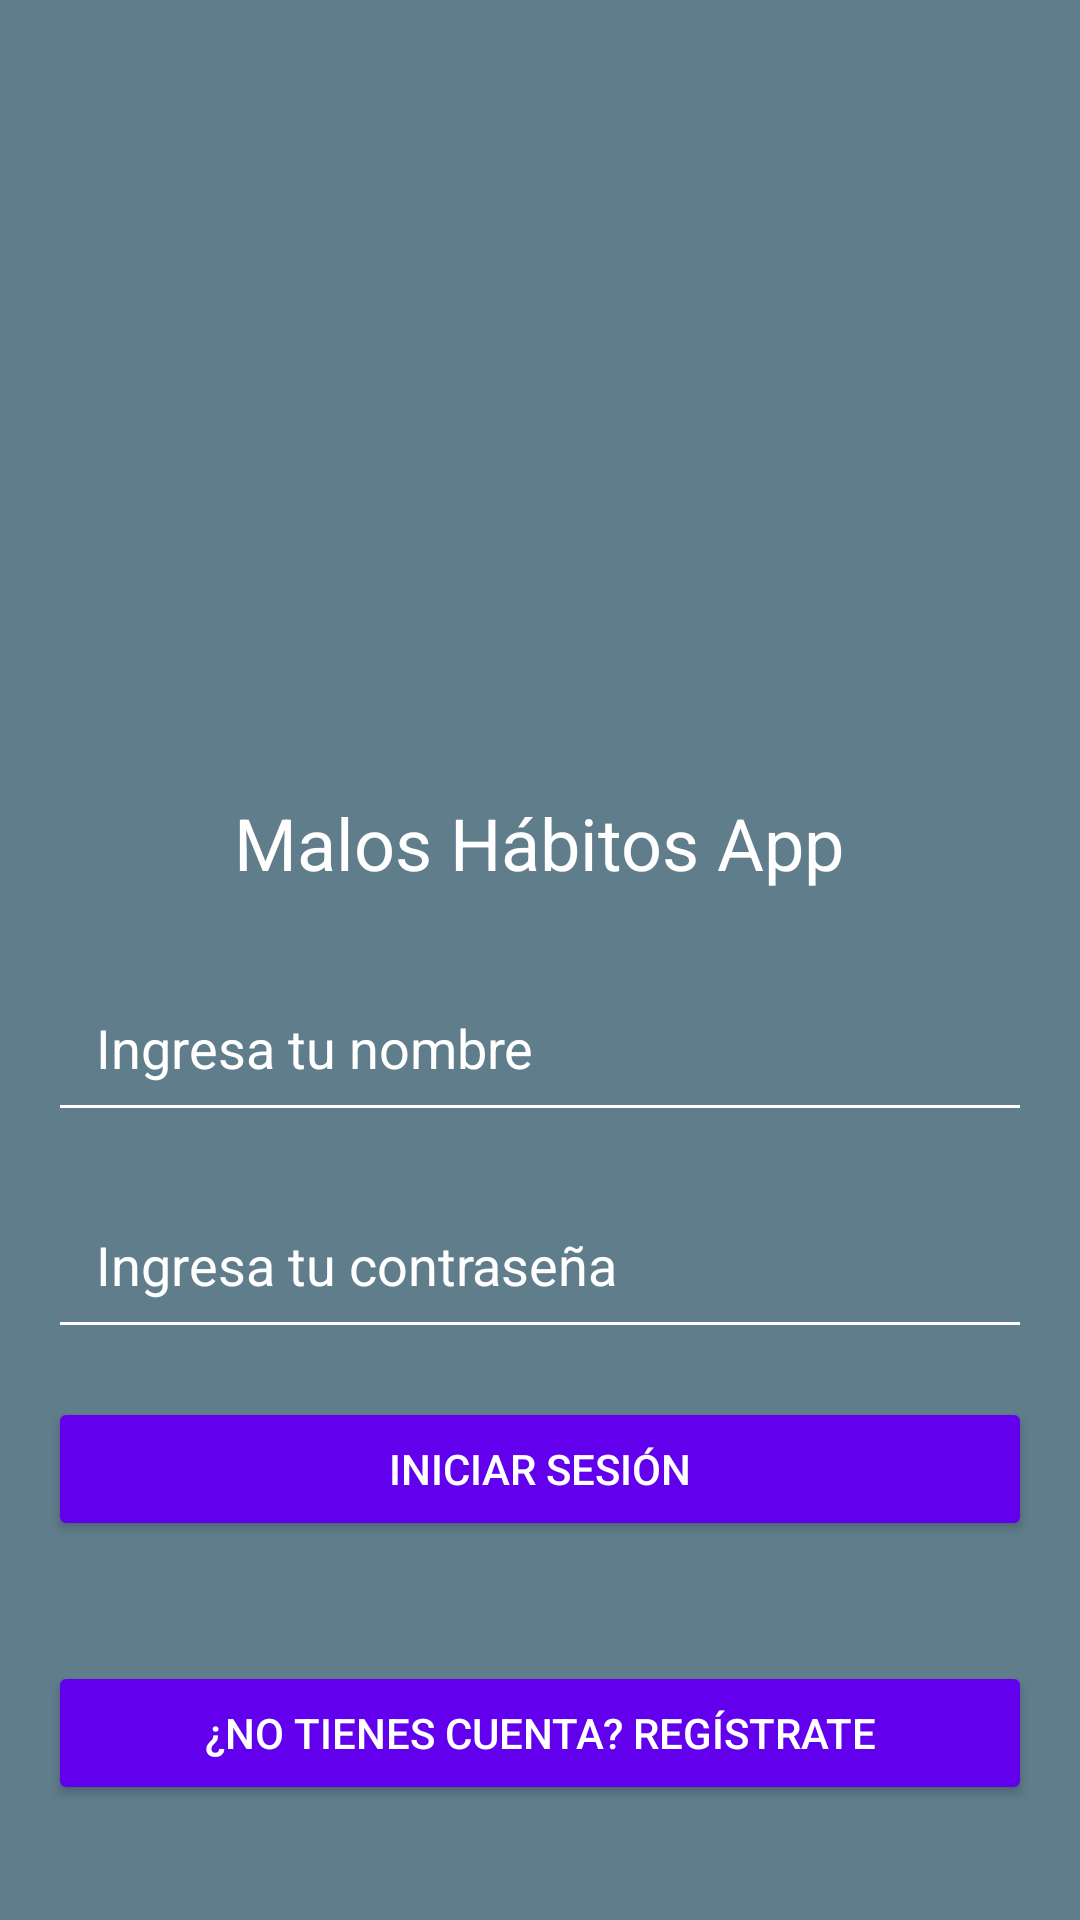

Reconstruct the res/layout file that produces this screen, plus the resources it refers to.
<!-- AndroidManifest.xml: activity theme Theme.MalosH -->
<!-- res/layout/activity_main.xml -->
<androidx.drawerlayout.widget.DrawerLayout
    xmlns:android="http://schemas.android.com/apk/res/android"
    xmlns:app="http://schemas.android.com/apk/res-auto"
    android:id="@+id/drawer_layout"
    android:layout_width="match_parent"
    android:layout_height="match_parent">

    
    <androidx.appcompat.widget.Toolbar
        android:id="@+id/toolbar"
        android:layout_width="match_parent"
        android:layout_height="wrap_content"
        android:background="?attr/colorPrimary"
        app:popupTheme="@style/ThemeOverlay.AppCompat.Light"
        app:layout_constraintTop_toTopOf="parent"
        app:layout_constraintStart_toStartOf="parent"/>

    
    <FrameLayout
        android:id="@+id/fragment_container"
        android:layout_width="match_parent"
        android:layout_height="match_parent"
        android:layout_below="@id/toolbar"/>

    
    <androidx.constraintlayout.widget.ConstraintLayout
        android:id="@+id/main_content"
        android:layout_width="match_parent"
        android:layout_height="match_parent"
        android:background="@color/purple_dark"
        app:layout_constraintTop_toBottomOf="@id/toolbar">

        
        <ImageView
            android:id="@+id/logoImageView"
            android:layout_width="150dp"
            android:layout_height="150dp"
            android:layout_marginTop="76dp"
            android:src="@drawable/malosh"
            app:layout_constraintEnd_toEndOf="parent"
            app:layout_constraintStart_toStartOf="parent"
            app:layout_constraintTop_toTopOf="parent" />

        
        <LinearLayout
            android:id="@+id/linearLayoutCenter"
            android:layout_width="0dp"
            android:layout_height="wrap_content"
            android:orientation="vertical"
            android:gravity="center"
            android:layout_margin="16dp"
            app:layout_constraintTop_toBottomOf="@id/logoImageView"
            app:layout_constraintBottom_toBottomOf="parent"
            app:layout_constraintStart_toStartOf="parent"
            app:layout_constraintEnd_toEndOf="parent">

            
            <TextView
                android:id="@+id/titleText"
                android:layout_width="wrap_content"
                android:layout_height="wrap_content"
                android:text="Malos Hábitos App"
                android:textColor="@color/white"
                android:textSize="24sp"
                android:layout_marginBottom="24dp"/>

            
            <EditText
                android:id="@+id/username"
                android:layout_width="match_parent"
                android:layout_height="wrap_content"
                android:hint="Ingresa tu nombre"
                android:textColorHint="@color/white"
                android:textColor="@color/white"
                android:backgroundTint="@color/white"
                android:padding="16dp"
                android:layout_marginBottom="16dp"/>

            
            <EditText
                android:id="@+id/password"
                android:layout_width="match_parent"
                android:layout_height="wrap_content"
                android:hint="Ingresa tu contraseña"
                android:inputType="textPassword"
                android:textColorHint="@color/white"
                android:textColor="@color/white"
                android:backgroundTint="@color/white"
                android:padding="16dp"
                android:layout_marginBottom="16dp"/>

            
            <Button
                android:id="@+id/loginButton"
                android:layout_width="match_parent"
                android:layout_height="wrap_content"
                android:text="Iniciar Sesión"
                android:textColor="@color/white"
                android:backgroundTint="@color/purple"
                android:padding="12dp"
                android:layout_marginBottom="24dp"/>

            
            <Button
                android:id="@+id/registerButton"
                android:layout_width="match_parent"
                android:layout_height="wrap_content"
                android:text="¿No tienes cuenta? Regístrate"
                android:textColor="@color/white"
                android:backgroundTint="@color/purple"
                android:layout_marginTop="16dp"/>
        </LinearLayout>

    </androidx.constraintlayout.widget.ConstraintLayout>

    
    <com.google.android.material.navigation.NavigationView
        android:id="@+id/navigation_view"
        android:layout_width="wrap_content"
        android:layout_height="match_parent"
        android:layout_gravity="start"
        app:menu="@menu/menu_navegacion"
        android:background="@android:color/white"/>

</androidx.drawerlayout.widget.DrawerLayout>
<!-- resources referenced by this layout -->
<resources>
  <color name="purple">#FF6200EE</color>
  <color name="purple_dark">#607D8B</color>
  <color name="white">#FFFFFFFF</color>
  <style name="Theme.MalosH" parent="Theme.AppCompat.DayNight.NoActionBar">
          
          <item name="colorPrimary">@color/purple</item>
          <item name="colorPrimaryDark">@color/purple</item>
          <item name="colorAccent">@color/teal_dark</item>
      </style>
  <color name="teal_dark">#FF018786</color>
</resources>
